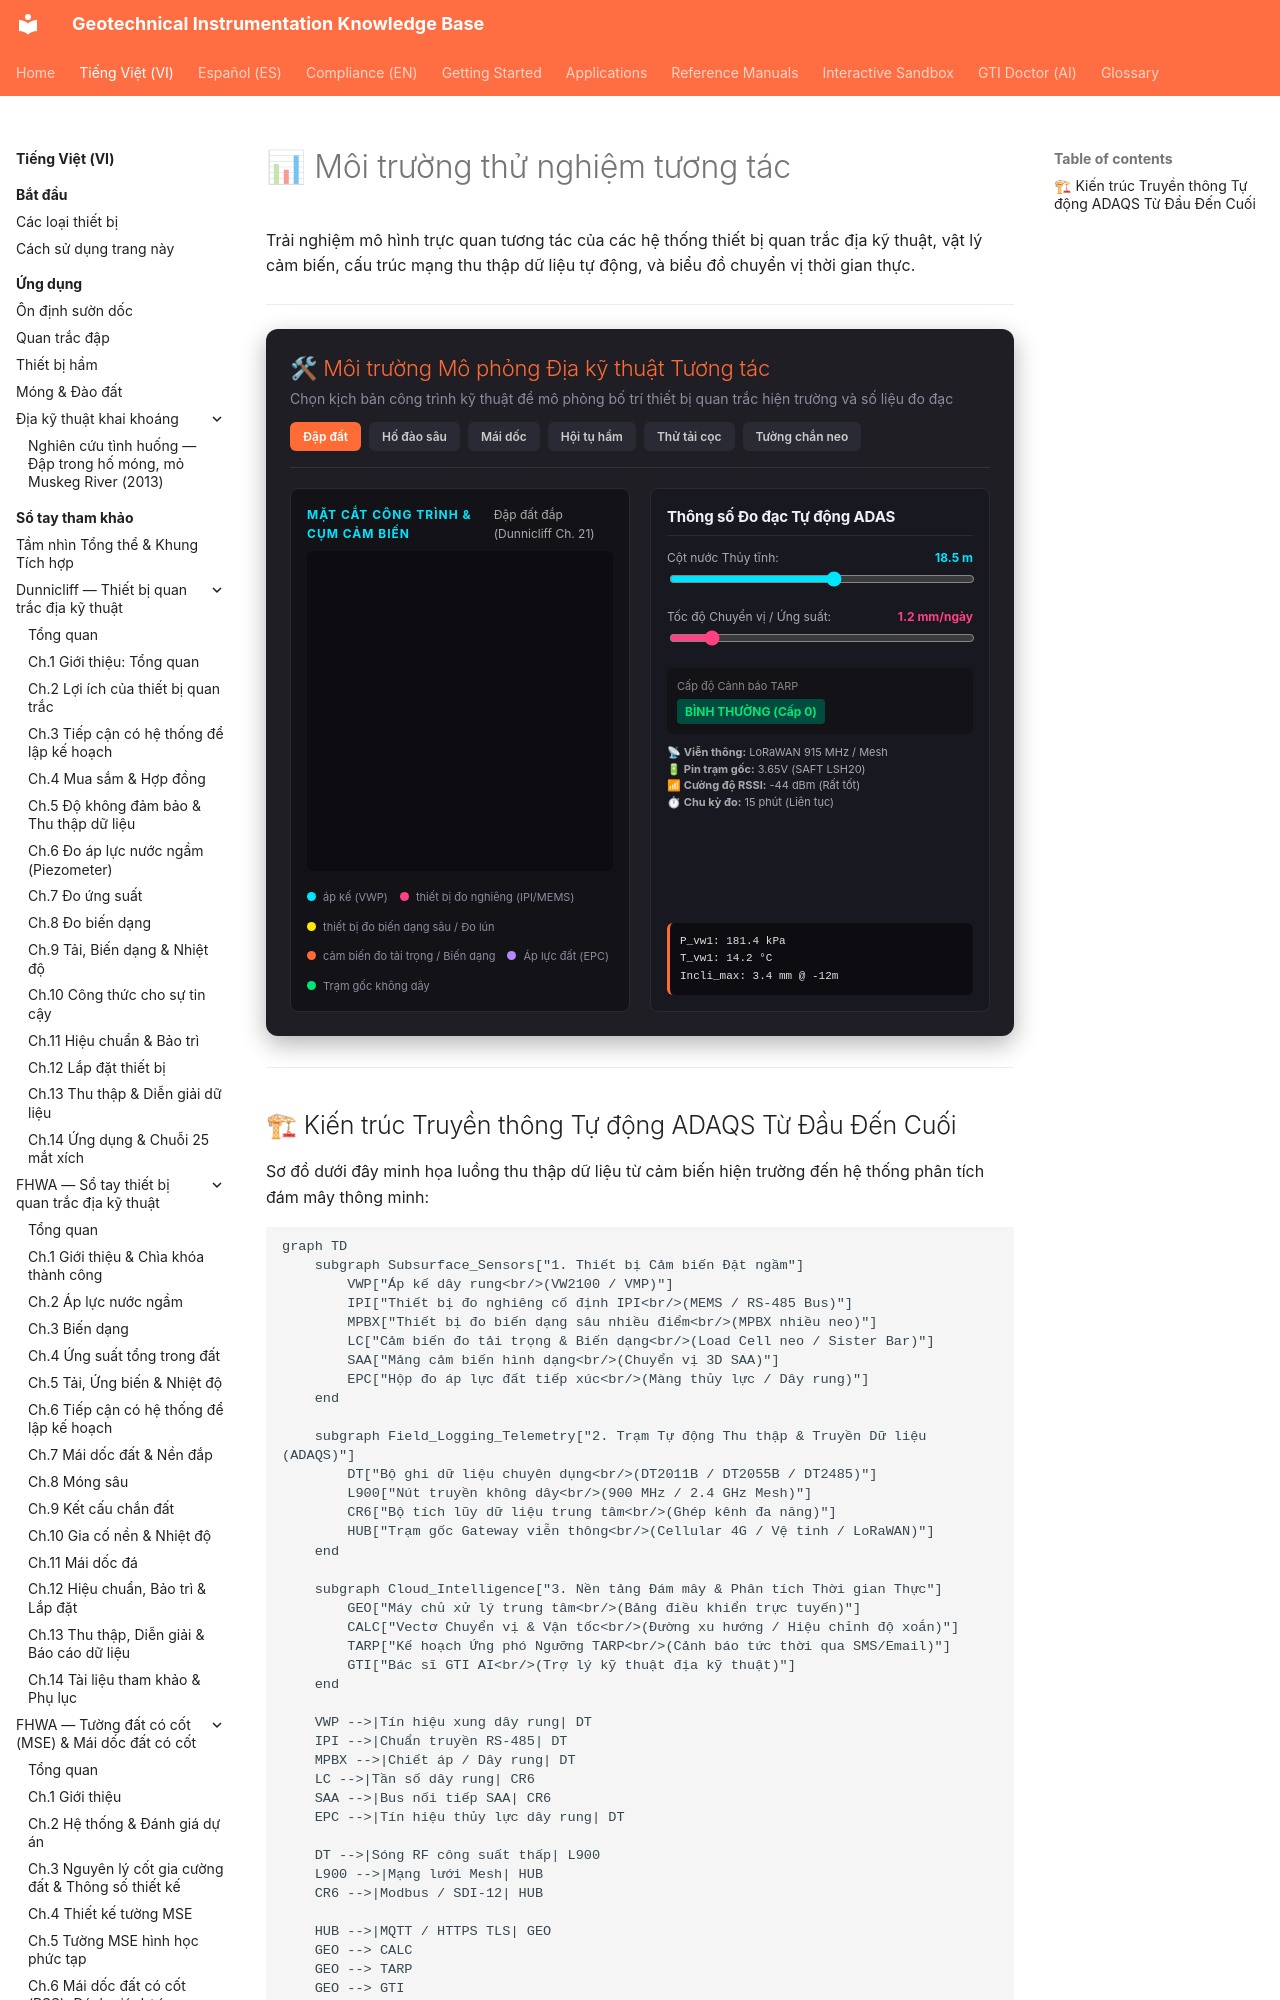

repository: geoinst/geoinst.github.io · page: vi/visualizer/index.html · generator: mkdocs

---
lang: vi
lang_alt: visualizer/
---

# 📊 Môi trường thử nghiệm tương tác

Trải nghiệm mô hình trực quan tương tác của các hệ thống thiết bị quan trắc địa kỹ thuật, vật lý cảm biến, cấu trúc mạng thu thập dữ liệu tự động, và biểu đồ chuyển vị thời gian thực.

---

<div style="background: #1e1e24; border-radius: 12px; padding: 24px; color: #f0f0f5; box-shadow: 0 8px 24px rgba(0,0,0,0.3); margin-bottom: 30px; font-family: -apple-system, BlinkMacSystemFont, 'Segoe UI', Roboto, sans-serif;">
  <div style="display: flex; flex-wrap: wrap; justify-content: space-between; align-items: center; border-bottom: 1px solid #333; padding-bottom: 16px; margin-bottom: 20px; gap: 12px;">
    <div>
      <h2 style="margin: 0; color: #ff6b35; font-size: 22px;">🛠 Môi trường Mô phỏng Địa kỹ thuật Tương tác</h2>
      <p style="margin: 4px 0 0 0; color: #8c8c9e; font-size: 14px;">Chọn kịch bản công trình kỹ thuật để mô phỏng bố trí thiết bị quan trắc hiện trường và số liệu đo đạc</p>
    </div>
    <div style="display: flex; flex-wrap: wrap; gap: 8px;">
      <button id="btn-dam" onclick="switchScenario('dam')" style="background: #ff6b35; color: white; border: none; padding: 7px 13px; border-radius: 6px; cursor: pointer; font-weight: 600; font-size: 12px;">Đập đất</button>
      <button id="btn-excavation" onclick="switchScenario('excavation')" style="background: #2a2a35; color: #ccc; border: none; padding: 7px 13px; border-radius: 6px; cursor: pointer; font-weight: 600; font-size: 12px;">Hố đào sâu</button>
      <button id="btn-slope" onclick="switchScenario('slope')" style="background: #2a2a35; color: #ccc; border: none; padding: 7px 13px; border-radius: 6px; cursor: pointer; font-weight: 600; font-size: 12px;">Mái dốc</button>
      <button id="btn-tunnel" onclick="switchScenario('tunnel')" style="background: #2a2a35; color: #ccc; border: none; padding: 7px 13px; border-radius: 6px; cursor: pointer; font-weight: 600; font-size: 12px;">Hội tụ hầm</button>
      <button id="btn-pile" onclick="switchScenario('pile')" style="background: #2a2a35; color: #ccc; border: none; padding: 7px 13px; border-radius: 6px; cursor: pointer; font-weight: 600; font-size: 12px;">Thử tải cọc</button>
      <button id="btn-retaining" onclick="switchScenario('retaining')" style="background: #2a2a35; color: #ccc; border: none; padding: 7px 13px; border-radius: 6px; cursor: pointer; font-weight: 600; font-size: 12px;">Tường chắn neo</button>
    </div>
  </div>

  <!-- Interactive Canvas and SVG Viewport -->
  <div style="display: grid; grid-template-columns: 1fr 340px; gap: 20px;">
    <!-- Graphical Cross Section -->
    <div style="background: #121217; border-radius: 8px; padding: 16px; border: 1px solid #2a2a35; position: relative;">
      <div style="display: flex; justify-content: space-between; margin-bottom: 8px;">
        <span style="font-size: 12px; color: #00e5ff; font-weight: bold; text-transform: uppercase; letter-spacing: 1px;">Mặt cắt Công trình & Cụm Cảm biến</span>
        <span id="scenario-tag" style="font-size: 12px; color: #aaa;">Đập đất đắp (Dunnicliff Ch. 21)</span>
      </div>
      <svg id="geo-svg" viewBox="0 0 600 340" style="width: 100%; height: 320px; background: #0d0d11; border-radius: 6px;">
        <!-- Render động qua JS -->
      </svg>
      <div style="margin-top: 10px; display: flex; flex-wrap: wrap; gap: 12px; font-size: 11px; color: #8c8c9e;">
        <div><span style="display:inline-block; width:9px; height:9px; background:#00e5ff; border-radius:50%; margin-right:4px;"></span> áp kế (VWP)</div>
        <div><span style="display:inline-block; width:9px; height:9px; background:#ff4081; border-radius:50%; margin-right:4px;"></span> thiết bị đo nghiêng (IPI/MEMS)</div>
        <div><span style="display:inline-block; width:9px; height:9px; background:#ffea00; border-radius:50%; margin-right:4px;"></span> thiết bị đo biến dạng sâu / Đo lún</div>
        <div><span style="display:inline-block; width:9px; height:9px; background:#ff6b35; border-radius:50%; margin-right:4px;"></span> cảm biến đo tải trọng / Biến dạng</div>
        <div><span style="display:inline-block; width:9px; height:9px; background:#b388ff; border-radius:50%; margin-right:4px;"></span> Áp lực đất (EPC)</div>
        <div><span style="display:inline-block; width:9px; height:9px; background:#00e676; border-radius:50%; margin-right:4px;"></span> Trạm gốc không dây</div>
      </div>
    </div>

    <!-- Live Telemetry & Control Panel -->
    <div style="background: #181820; border-radius: 8px; padding: 16px; border: 1px solid #2a2a35; display: flex; flex-direction: column; justify-content: space-between;">
      <div>
        <h4 style="margin: 0 0 12px 0; color: #f0f0f5; font-size: 15px; border-bottom: 1px solid #2a2a35; padding-bottom: 6px;">Thông số Đo đạc Tự động ADAS</h4>
        
        <div style="margin-bottom: 12px;">
          <label style="font-size: 12px; color: #aaa; display: flex; justify-content: space-between;">
            <span id="label-slider-1">Cột nước Thủy tĩnh:</span>
            <strong id="val-head" style="color: #00e5ff;">18.5 m</strong>
          </label>
          <input type="range" id="slider-head" min="5" max="30" value="18.5" step="0.5" oninput="updateSimulation()" style="width: 100%; margin-top: 4px; accent-color: #00e5ff;">
        </div>

        <div style="margin-bottom: 14px;">
          <label style="font-size: 12px; color: #aaa; display: flex; justify-content: space-between;">
            <span id="label-slider-2">Tốc độ Chuyển vị / Ứng suất:</span>
            <strong id="val-disp" style="color: #ff4081;">1.2 mm/ngày</strong>
          </label>
          <input type="range" id="slider-disp" min="0" max="10" value="1.2" step="0.1" oninput="updateSimulation()" style="width: 100%; margin-top: 4px; accent-color: #ff4081;">
        </div>

        <div style="background: #121217; padding: 10px; border-radius: 6px; margin-bottom: 10px;">
          <div style="font-size: 11px; color: #888;">Cấp độ Cảnh báo TARP</div>
          <div id="tarp-badge" style="display: inline-block; padding: 3px 8px; border-radius: 4px; font-size: 12px; font-weight: bold; background: #004d40; color: #00e676; margin-top: 4px;">BÌNH THƯỜNG (Cấp 0)</div>
        </div>

        <div style="font-size: 11px; color: #aaa; line-height: 1.5;">
          <div>📡 <strong>Viễn thông:</strong> LoRaWAN 915 MHz / Mesh</div>
          <div>🔋 <strong>Pin trạm gốc:</strong> 3.65V (SAFT LSH20)</div>
          <div>📶 <strong>Cường độ RSSI:</strong> -44 dBm (Rất tốt)</div>
          <div>⏱ <strong>Chu kỳ đo:</strong> 15 phút (Liên tục)</div>
        </div>
      </div>
